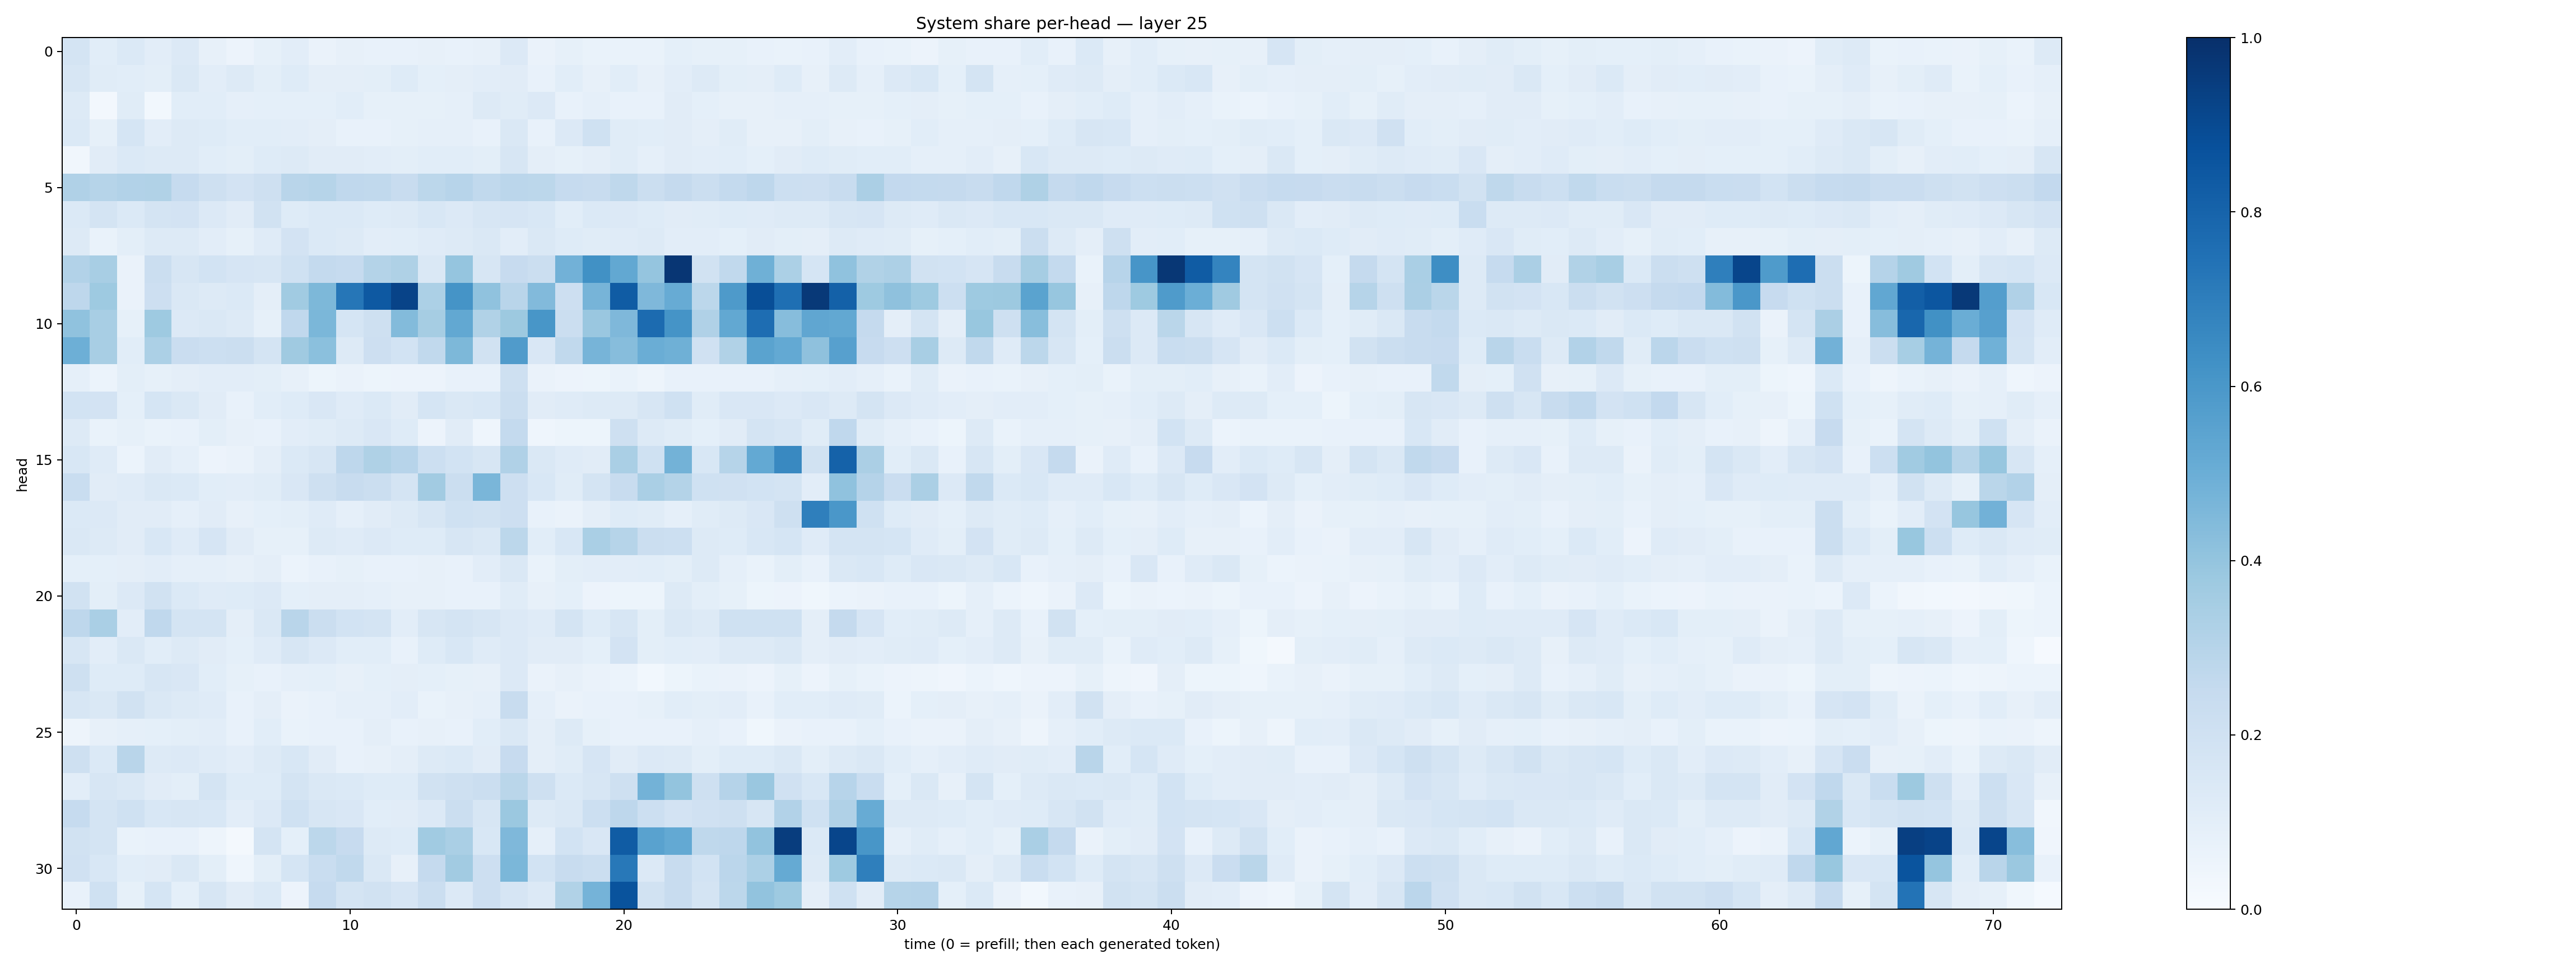

Values plotted in this chart, from the file beside it:
0.17893322, 0.10858261, 0.13946909, 0.10486154, 0.13509856, 0.0796957, 0.056640983, 0.085821696, 0.10188795, 0.065519586, 0.08080152, 0.070799544, 0.073751464, 0.081977695, 0.07318994, 0.08134693, 0.13427472, 0.063600644, 0.0848148, 0.06819755, 0.07023112, 0.067288525, 0.09189765, 0.08501172
0.1629, 0.1161, 0.1075, 0.09884, 0.1422, 0.1023, 0.1258, 0.09918, 0.1229, 0.09531, 0.09687, 0.0988, 0.1228, 0.09367, 0.09745, 0.1031, 0.1131, 0.07768, 0.1076, 0.08024, 0.1068, 0.08034, 0.1024, 0.1271
0.1303, 0.02422, 0.1168, 0.02875, 0.107, 0.1072, 0.08616, 0.09025, 0.09372, 0.09104, 0.1065, 0.08231, 0.0844, 0.08449, 0.08602, 0.1281, 0.1146, 0.1352, 0.07704, 0.0875, 0.07274, 0.0781, 0.1125, 0.09206
0.1397, 0.08299, 0.17, 0.1016, 0.1265, 0.1217, 0.1055, 0.1057, 0.1049, 0.09611, 0.07227, 0.07115, 0.08285, 0.0875, 0.08651, 0.07277, 0.1424, 0.07766, 0.133, 0.2004, 0.1171, 0.1091, 0.1111, 0.09537
0.03144, 0.1099, 0.1397, 0.1266, 0.1269, 0.1059, 0.09979, 0.1213, 0.1321, 0.1128, 0.1095, 0.1028, 0.09938, 0.1059, 0.107, 0.101, 0.1593, 0.09455, 0.0848, 0.09419, 0.1171, 0.08757, 0.1115, 0.1028
0.3174, 0.2986, 0.3118, 0.3126, 0.2488, 0.2048, 0.1824, 0.2032, 0.2922, 0.299, 0.2667, 0.2631, 0.2412, 0.2788, 0.2959, 0.2635, 0.2834, 0.279, 0.2479, 0.2406, 0.2714, 0.2262, 0.2516, 0.2206
0.1384, 0.1735, 0.1396, 0.1756, 0.1834, 0.1363, 0.1098, 0.1916, 0.125, 0.1372, 0.1371, 0.1242, 0.1283, 0.1556, 0.1338, 0.1584, 0.1678, 0.1534, 0.1062, 0.1373, 0.134, 0.1237, 0.1126, 0.1138
0.1318, 0.06764, 0.09822, 0.1274, 0.1297, 0.1047, 0.08267, 0.1206, 0.1798, 0.1398, 0.1291, 0.1035, 0.1077, 0.1173, 0.1303, 0.147, 0.105, 0.1438, 0.1236, 0.1146, 0.1192, 0.1252, 0.1043, 0.1039
0.3095, 0.3402, 0.06385, 0.2208, 0.164, 0.184, 0.1644, 0.1569, 0.1993, 0.2571, 0.2493, 0.3073, 0.3206, 0.1422, 0.3982, 0.1626, 0.2424, 0.2215, 0.4838, 0.6254, 0.5253, 0.3976, 0.9737, 0.193
0.2738, 0.3744, 0.06519, 0.2113, 0.1419, 0.1306, 0.1393, 0.09562, 0.3664, 0.4564, 0.7295, 0.8399, 0.9232, 0.3315, 0.6168, 0.4074, 0.2914, 0.4433, 0.214, 0.4719, 0.8303, 0.4499, 0.5089, 0.2803
0.4074, 0.3407, 0.08402, 0.3738, 0.1329, 0.147, 0.128, 0.08554, 0.2666, 0.4587, 0.1711, 0.2101, 0.4383, 0.3492, 0.5264, 0.3144, 0.3764, 0.6024, 0.2259, 0.3856, 0.4516, 0.7733, 0.6159, 0.3195
0.4946, 0.3414, 0.1068, 0.3311, 0.2305, 0.2151, 0.2188, 0.1741, 0.3694, 0.4206, 0.1285, 0.2141, 0.1839, 0.2631, 0.4548, 0.1907, 0.5799, 0.1523, 0.2618, 0.4696, 0.4307, 0.5027, 0.4914, 0.1992
0.08685, 0.06073, 0.1003, 0.08352, 0.09568, 0.1047, 0.1042, 0.0982, 0.08183, 0.05458, 0.06296, 0.05218, 0.05826, 0.05843, 0.07433, 0.07278, 0.2076, 0.06377, 0.05715, 0.05335, 0.07007, 0.04972, 0.07516, 0.07154
0.1863, 0.1805, 0.09223, 0.1682, 0.1439, 0.1129, 0.07419, 0.1092, 0.1217, 0.1499, 0.1201, 0.1398, 0.1119, 0.1713, 0.1482, 0.1545, 0.22, 0.1111, 0.1204, 0.1288, 0.1287, 0.1589, 0.2005, 0.1164
0.1268, 0.06978, 0.08358, 0.06657, 0.07793, 0.09861, 0.08043, 0.07539, 0.1022, 0.1134, 0.1311, 0.1493, 0.1224, 0.05808, 0.1128, 0.045, 0.2558, 0.04415, 0.05239, 0.054, 0.205, 0.1265, 0.1167, 0.09345
0.1524, 0.1188, 0.05985, 0.1128, 0.08924, 0.05622, 0.06398, 0.09544, 0.1394, 0.1617, 0.2765, 0.3213, 0.295, 0.2153, 0.1842, 0.16, 0.3193, 0.1482, 0.1206, 0.112, 0.3377, 0.2009, 0.477, 0.1533
0.2334, 0.1121, 0.1186, 0.1407, 0.14, 0.1092, 0.1019, 0.1165, 0.1521, 0.2031, 0.2377, 0.2195, 0.1725, 0.3614, 0.2198, 0.4616, 0.2138, 0.1558, 0.1171, 0.1754, 0.2401, 0.3363, 0.3081, 0.2031
0.1373, 0.1349, 0.1112, 0.1117, 0.0861, 0.1103, 0.07855, 0.09081, 0.09914, 0.1209, 0.0862, 0.1105, 0.1322, 0.1568, 0.2018, 0.1932, 0.2141, 0.07388, 0.06536, 0.09651, 0.1214, 0.1144, 0.08781, 0.114
0.1443, 0.1309, 0.1128, 0.1529, 0.1204, 0.1673, 0.1116, 0.08317, 0.083, 0.1324, 0.1194, 0.1329, 0.1229, 0.1225, 0.1619, 0.1413, 0.2799, 0.109, 0.1542, 0.3381, 0.2985, 0.219, 0.215, 0.13
0.08999, 0.09177, 0.09614, 0.1027, 0.0888, 0.08923, 0.08059, 0.0964, 0.06185, 0.0767, 0.08217, 0.07405, 0.07513, 0.0802, 0.07239, 0.1017, 0.1412, 0.06754, 0.09874, 0.1018, 0.1016, 0.1074, 0.1009, 0.1301
0.1925, 0.09865, 0.1348, 0.1892, 0.1388, 0.1177, 0.1225, 0.1342, 0.09154, 0.09528, 0.09378, 0.08854, 0.08029, 0.07966, 0.07414, 0.07558, 0.1168, 0.07923, 0.09167, 0.05597, 0.05092, 0.05316, 0.1257, 0.09961
0.2754, 0.3368, 0.1047, 0.268, 0.1721, 0.1727, 0.09623, 0.1446, 0.2905, 0.2198, 0.1862, 0.1783, 0.1054, 0.1603, 0.1758, 0.1595, 0.1364, 0.1185, 0.1733, 0.1247, 0.1588, 0.1008, 0.1477, 0.1317
0.1622, 0.1044, 0.1426, 0.1067, 0.1257, 0.1111, 0.08986, 0.1178, 0.1584, 0.1339, 0.1067, 0.1071, 0.07649, 0.1216, 0.1555, 0.119, 0.1335, 0.1113, 0.1096, 0.09372, 0.1801, 0.09808, 0.1079, 0.1036
0.2058, 0.1229, 0.1216, 0.1633, 0.1495, 0.1063, 0.08486, 0.07739, 0.08819, 0.09031, 0.08197, 0.0913, 0.09474, 0.09044, 0.08567, 0.07845, 0.1363, 0.06388, 0.07962, 0.06541, 0.06231, 0.03024, 0.05148, 0.0667
0.1612, 0.1451, 0.1907, 0.1418, 0.1278, 0.1195, 0.07741, 0.09527, 0.06592, 0.07425, 0.08927, 0.08667, 0.1054, 0.06777, 0.08036, 0.08634, 0.2349, 0.08716, 0.06485, 0.07425, 0.07468, 0.08465, 0.1067, 0.09969
0.04982, 0.07925, 0.08897, 0.09351, 0.1009, 0.1023, 0.07442, 0.107, 0.06925, 0.07625, 0.0706, 0.09596, 0.07798, 0.07877, 0.07127, 0.1082, 0.1458, 0.09639, 0.1322, 0.08503, 0.07363, 0.07326, 0.07446, 0.08943
0.2057, 0.1404, 0.2904, 0.1319, 0.1329, 0.1202, 0.1022, 0.1312, 0.1536, 0.1109, 0.07088, 0.07898, 0.09458, 0.1299, 0.1395, 0.1107, 0.246, 0.09423, 0.1157, 0.1663, 0.1129, 0.1359, 0.1295, 0.1012
0.1041, 0.1611, 0.1421, 0.1131, 0.1006, 0.1755, 0.1213, 0.1245, 0.1738, 0.1473, 0.1392, 0.1221, 0.1243, 0.1946, 0.2036, 0.2194, 0.2889, 0.2051, 0.1401, 0.1602, 0.2091, 0.4781, 0.3986, 0.2104
0.2499, 0.1761, 0.2018, 0.1551, 0.1587, 0.1554, 0.1053, 0.1359, 0.2007, 0.1587, 0.1516, 0.1067, 0.1117, 0.1355, 0.2217, 0.1593, 0.3822, 0.1281, 0.1414, 0.2165, 0.2746, 0.2181, 0.1811, 0.1978
0.1937, 0.1776, 0.06748, 0.07166, 0.07219, 0.04914, 0.02254, 0.1781, 0.09228, 0.2794, 0.2446, 0.1299, 0.1242, 0.3659, 0.3373, 0.1562, 0.453, 0.08948, 0.1865, 0.1495, 0.8299, 0.5511, 0.5232, 0.2697
0.1967, 0.1555, 0.1091, 0.1132, 0.1472, 0.09947, 0.04664, 0.1004, 0.1683, 0.2305, 0.2624, 0.1466, 0.0803, 0.2505, 0.3617, 0.2134, 0.46, 0.1869, 0.2392, 0.2251, 0.7207, 0.1361, 0.237, 0.1868
0.07475, 0.2009, 0.08416, 0.1715, 0.09302, 0.1623, 0.1095, 0.1403, 0.05765, 0.2497, 0.1727, 0.1929, 0.1662, 0.2238, 0.134, 0.2141, 0.1676, 0.1346, 0.3161, 0.4765, 0.8639, 0.1941, 0.2409, 0.1782
